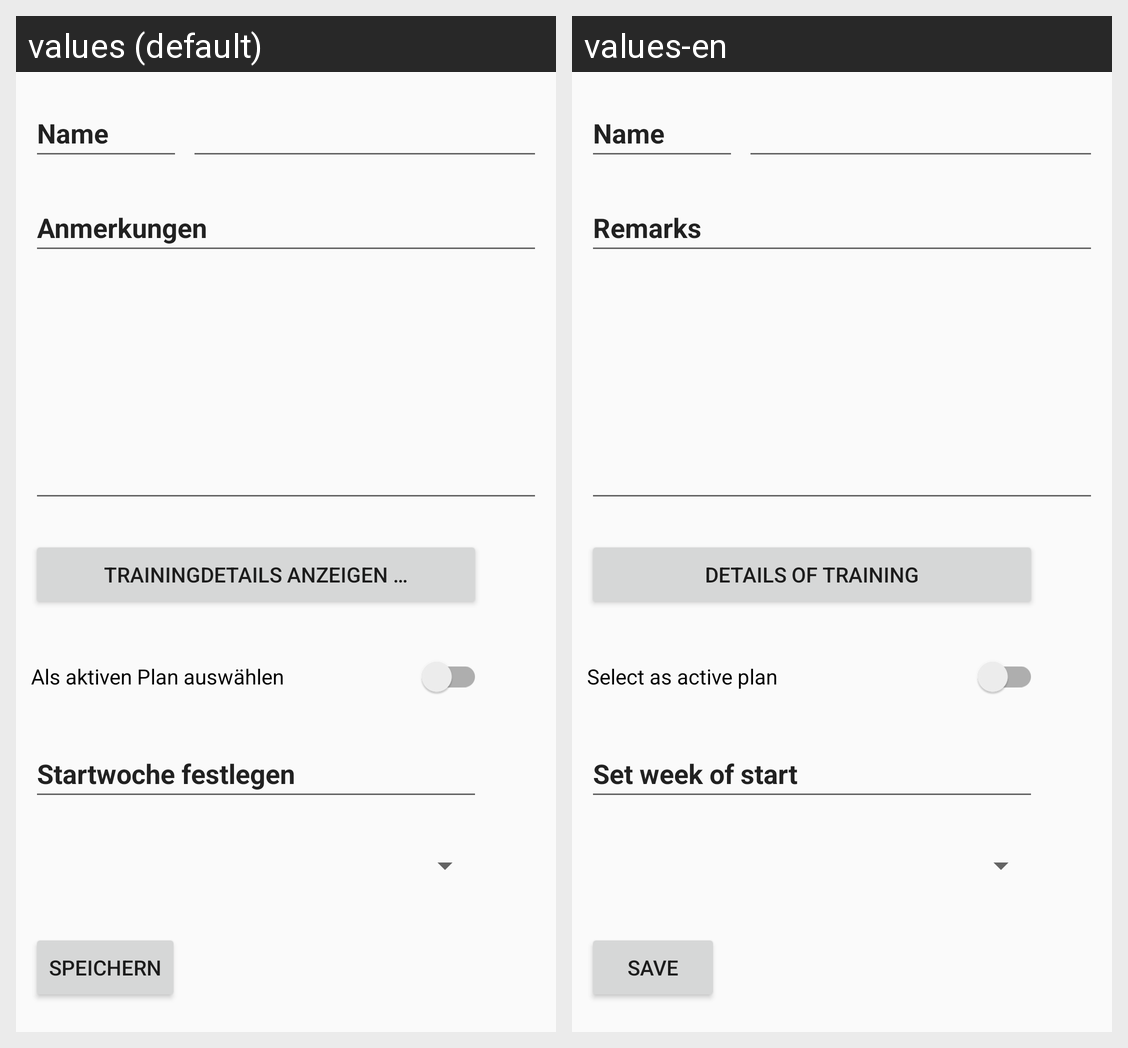

The same Android screen rendered under two of its app's locales, left to right. List the strings drawn on it with the default value and each locale's translation.
Android screen res/layout/fragment_running_plan_details.xml rendered under 2 locales, left to right: values (default), values-en. Device: Nexus 5 (rendered at 1080×1920; each locale shown at half size, 540×960, under a caption strip naming it); theme Theme.AppCompat.Light.
Strings drawn on this screen, with the default value and each locale's value (text and hints the layout hard-codes, and strings that could not be matched under every locale, appear in the picture but are not listed):

running_plan_name
  values: Name
  values-en: Name

remarks
  values: Anmerkungen
  values-en: Remarks

show_training_details
  values: Trainingdetails anzeigen …
  values-en: Details of training

select_as_active_running_plan
  values: Als aktiven Plan auswählen
  values-en: Select as active plan

select_week_of_start
  values: Startwoche festlegen
  values-en: Set week of start

save
  values: Speichern
  values-en: Save
